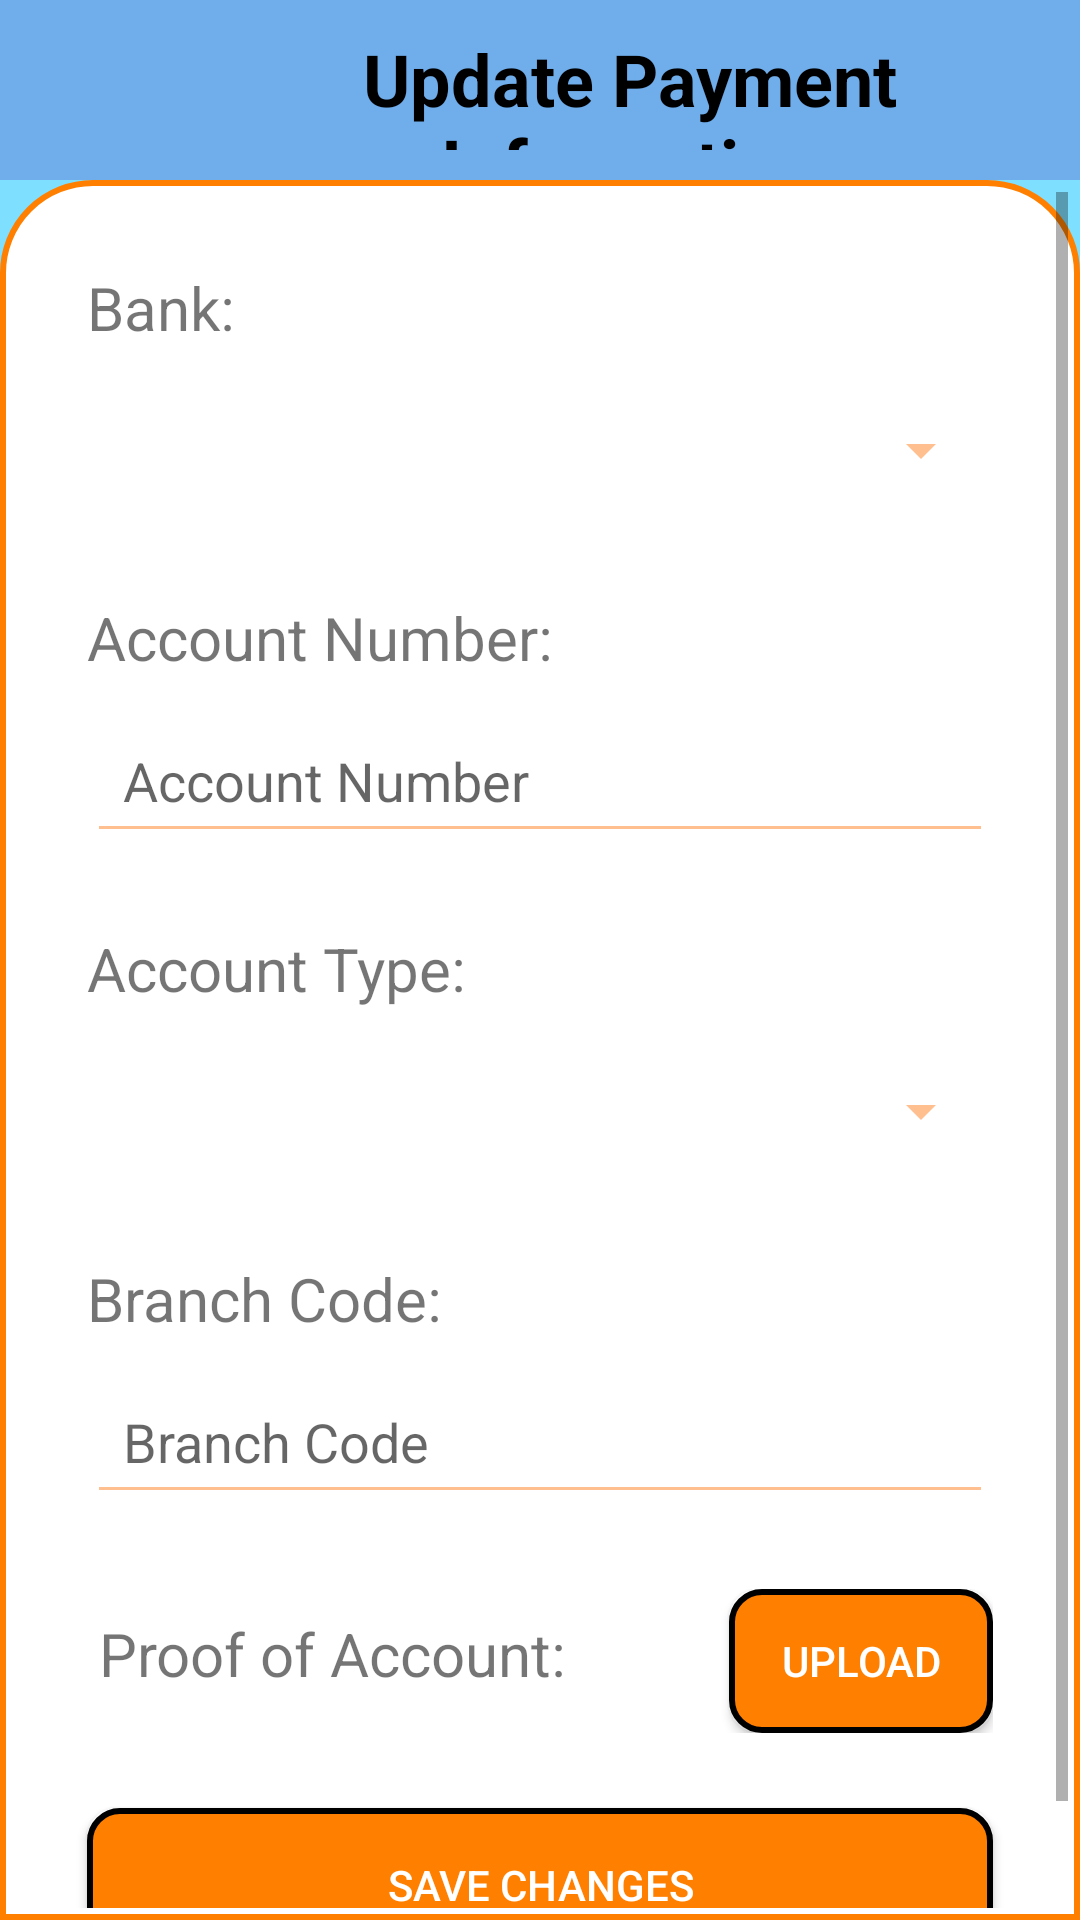

Reconstruct the res/layout file that produces this screen, plus the resources it refers to.
<!-- AndroidManifest.xml: application theme Theme.SparkLineHR -->
<!-- res/layout/activity_update_payment_information.xml -->
<?xml version="1.0" encoding="utf-8"?>
<LinearLayout xmlns:android="http://schemas.android.com/apk/res/android"
    xmlns:app="http://schemas.android.com/apk/res-auto"
    xmlns:tools="http://schemas.android.com/tools"
    android:id="@+id/main"
    android:layout_width="match_parent"
    android:layout_height="match_parent"
    android:background="#8000BFFF"
    android:orientation="vertical"
    tools:context=".UpdatePaymentInformationActivity">

    <LinearLayout
        android:layout_width="match_parent"
        android:layout_height="60dp"
        android:background="#F5883F"
        android:gravity="center_vertical"
        android:backgroundTint="@color/figma_blue"
        android:orientation="horizontal">

        <ImageButton
            android:id="@+id/back_btn"
            android:layout_width="50dp"
            android:layout_height="50dp"
            android:layout_marginStart="10dp"
            android:background="@drawable/back_arrow"
            tools:ignore="TouchTargetSizeCheck,SpeakableTextPresentCheck" />

        <TextView
            android:id="@+id/about_heading_textView"
            android:layout_width="match_parent"
            android:layout_height="match_parent"
            android:layout_marginTop="10dp"
            android:layout_marginEnd="0dp"
            android:layout_marginBottom="10dp"
            android:text="Update Payment Information"
            android:textAlignment="center"
            android:textColor="#000000"
            android:textSize="24sp"
            android:textStyle="bold"
            tools:ignore="RtlCompat" />
    </LinearLayout>
    <ScrollView
        android:layout_width="match_parent"
        android:background="@drawable/top_cornered"
        android:layout_height="match_parent">

        <LinearLayout
            android:layout_width="match_parent"
            android:layout_height="wrap_content"

            android:orientation="vertical">

            <TextView
                android:id="@+id/updatePaymentInfoBankHeading"
                android:layout_width="match_parent"
                android:layout_height="wrap_content"
                android:layout_marginStart="25dp"
                android:layout_marginTop="25dp"
                android:layout_marginEnd="25dp"
                android:text="Bank:"
                android:textSize="20sp" />

            <Spinner
                android:id="@+id/updatePaymentInfoBankSpinner"
                android:layout_width="match_parent"
                android:layout_height="wrap_content"
                android:layout_marginStart="25dp"
                android:layout_marginTop="10dp"
                android:layout_marginEnd="25dp"
                android:backgroundTint="#FFBF8F"
                android:minHeight="48dp"
                android:padding="12dp" />

            <TextView
                android:id="@+id/updatePaymentInfoAccountNumberHeading"
                android:layout_width="match_parent"
                android:layout_height="wrap_content"
                android:layout_marginStart="25dp"
                android:layout_marginTop="25dp"
                android:layout_marginEnd="25dp"
                android:text="Account Number:"
                android:textSize="20sp" />

            <EditText
                android:id="@+id/updatePaymentInfoAccountNumberEditText"
                android:layout_width="match_parent"
                android:layout_height="wrap_content"
                android:layout_marginStart="25dp"
                android:layout_marginTop="10dp"
                android:layout_marginEnd="25dp"
                android:backgroundTint="#FFBF8F"
                android:hint="Account Number"
                android:inputType="number"
                android:padding="12dp" />

            <TextView
                android:id="@+id/updatePaymentInfoAccountTypeHeading"
                android:layout_width="match_parent"
                android:layout_height="wrap_content"
                android:layout_marginStart="25dp"
                android:layout_marginTop="25dp"
                android:layout_marginEnd="25dp"
                android:text="Account Type:"
                android:textSize="20sp" />

            <Spinner
                android:id="@+id/updatePaymentInfoAccountTypeSpinner"
                android:layout_width="match_parent"
                android:layout_height="wrap_content"
                android:layout_marginStart="25dp"
                android:layout_marginTop="10dp"
                android:layout_marginEnd="25dp"
                android:backgroundTint="#FFBF8F"
                android:minHeight="48dp"
                android:padding="12dp" />

            <TextView
                android:id="@+id/updatePaymentInfoBranchCodeHeading"
                android:layout_width="match_parent"
                android:layout_height="wrap_content"
                android:layout_marginStart="25dp"
                android:layout_marginTop="25dp"
                android:layout_marginEnd="25dp"
                android:text="Branch Code:"
                android:textSize="20sp" />

            <EditText
                android:id="@+id/updatePaymentInfoBranchCodeEditText"
                android:layout_width="match_parent"
                android:layout_height="wrap_content"
                android:layout_marginStart="25dp"
                android:layout_marginTop="10dp"
                android:layout_marginEnd="25dp"
                android:backgroundTint="#FFBF8F"
                android:hint="Branch Code"
                android:inputType="number"
                android:padding="12dp" />

            <LinearLayout
                android:layout_width="match_parent"
                android:layout_height="wrap_content"
                android:layout_marginStart="25dp"
                android:layout_marginTop="25dp"
                android:layout_marginEnd="25dp"
                android:orientation="horizontal">

                <TextView
                    android:id="@+id/updatePaymentInfoProofOfAccountHeading"
                    android:layout_width="0dp"
                    android:layout_height="wrap_content"
                    android:layout_weight="1"
                    android:gravity="center_vertical"
                    android:paddingStart="4dp"
                    android:text="Proof of Account:"
                    android:textSize="20sp" />

                <androidx.appcompat.widget.AppCompatButton
                    android:id="@+id/updatePaymentInfoUploadProofOfAccountBtn"
                    android:layout_width="wrap_content"
                    android:layout_height="wrap_content"
                    android:background="@drawable/square_btn_shape"
                    android:backgroundTint="@null"
                    android:textColor="#FFFFFF"
                    android:padding="12dp"
                    android:text="Upload" />
            </LinearLayout>

            <androidx.appcompat.widget.AppCompatButton
                android:id="@+id/updatePaymentInfoSaveChangesBtn"
                android:layout_width="match_parent"
                android:layout_height="wrap_content"
                android:layout_marginStart="25dp"
                android:layout_marginTop="25dp"
                android:layout_marginEnd="25dp"
                android:layout_marginBottom="25dp"
                android:background="@drawable/square_btn_shape"
                android:backgroundTint="@null"
                android:padding="16dp"
                android:text="Save Changes"
                android:textColor="#FFFFFF" />
        </LinearLayout>
    </ScrollView>
</LinearLayout>
<!-- resources referenced by this layout -->
<resources>
  <color name="figma_blue">#6FADEB</color>
  <!-- drawable square_btn_shape (drawable) -->
  <?xml version="1.0" encoding="utf-8"?>
  <shape xmlns:android="http://schemas.android.com/apk/res/android">
      <solid android:color="#FF7F00" /> 
      <stroke android:width="2dp" android:color="#000000" /> 
      <padding android:left="4dp"
          android:top="10dp"
          android:right="4dp"
          android:bottom="4dp" />
      <corners android:radius="10dp" /> 
  </shape>
  <!-- drawable top_cornered (drawable) -->
  <?xml version="1.0" encoding="utf-8"?>
  <shape xmlns:android="http://schemas.android.com/apk/res/android">
      <solid android:color="#ffffff" />
      <stroke android:width="2dp" android:color="#FF7F00"/>
  
      <corners
          android:bottomRightRadius="0dp"
          android:topRightRadius="30dp"
          android:bottomLeftRadius="0dp"
          android:topLeftRadius="30dp"
          />
  
      <padding android:left="4dp"
          android:top="4dp"
          android:right="4dp"
          android:bottom="4dp"/>
  </shape>
  <style name="Theme.SparkLineHR" parent="Base.Theme.SparkLineHR" />
  <style name="Base.Theme.SparkLineHR" parent="Theme.MaterialComponents.Light.DarkActionBar">
          <item name="android:windowIsTranslucent">true</item>
          <item name="android:statusBarColor">@color/blue_icon_center</item>
          <item name="colorPrimary">@color/figma_blue</item>
          <item name="android:forceDarkAllowed" tools:targetApi="q">false</item>
          
          
      </style>
  <color name="blue_icon_center">#a6cbf8</color>
</resources>
